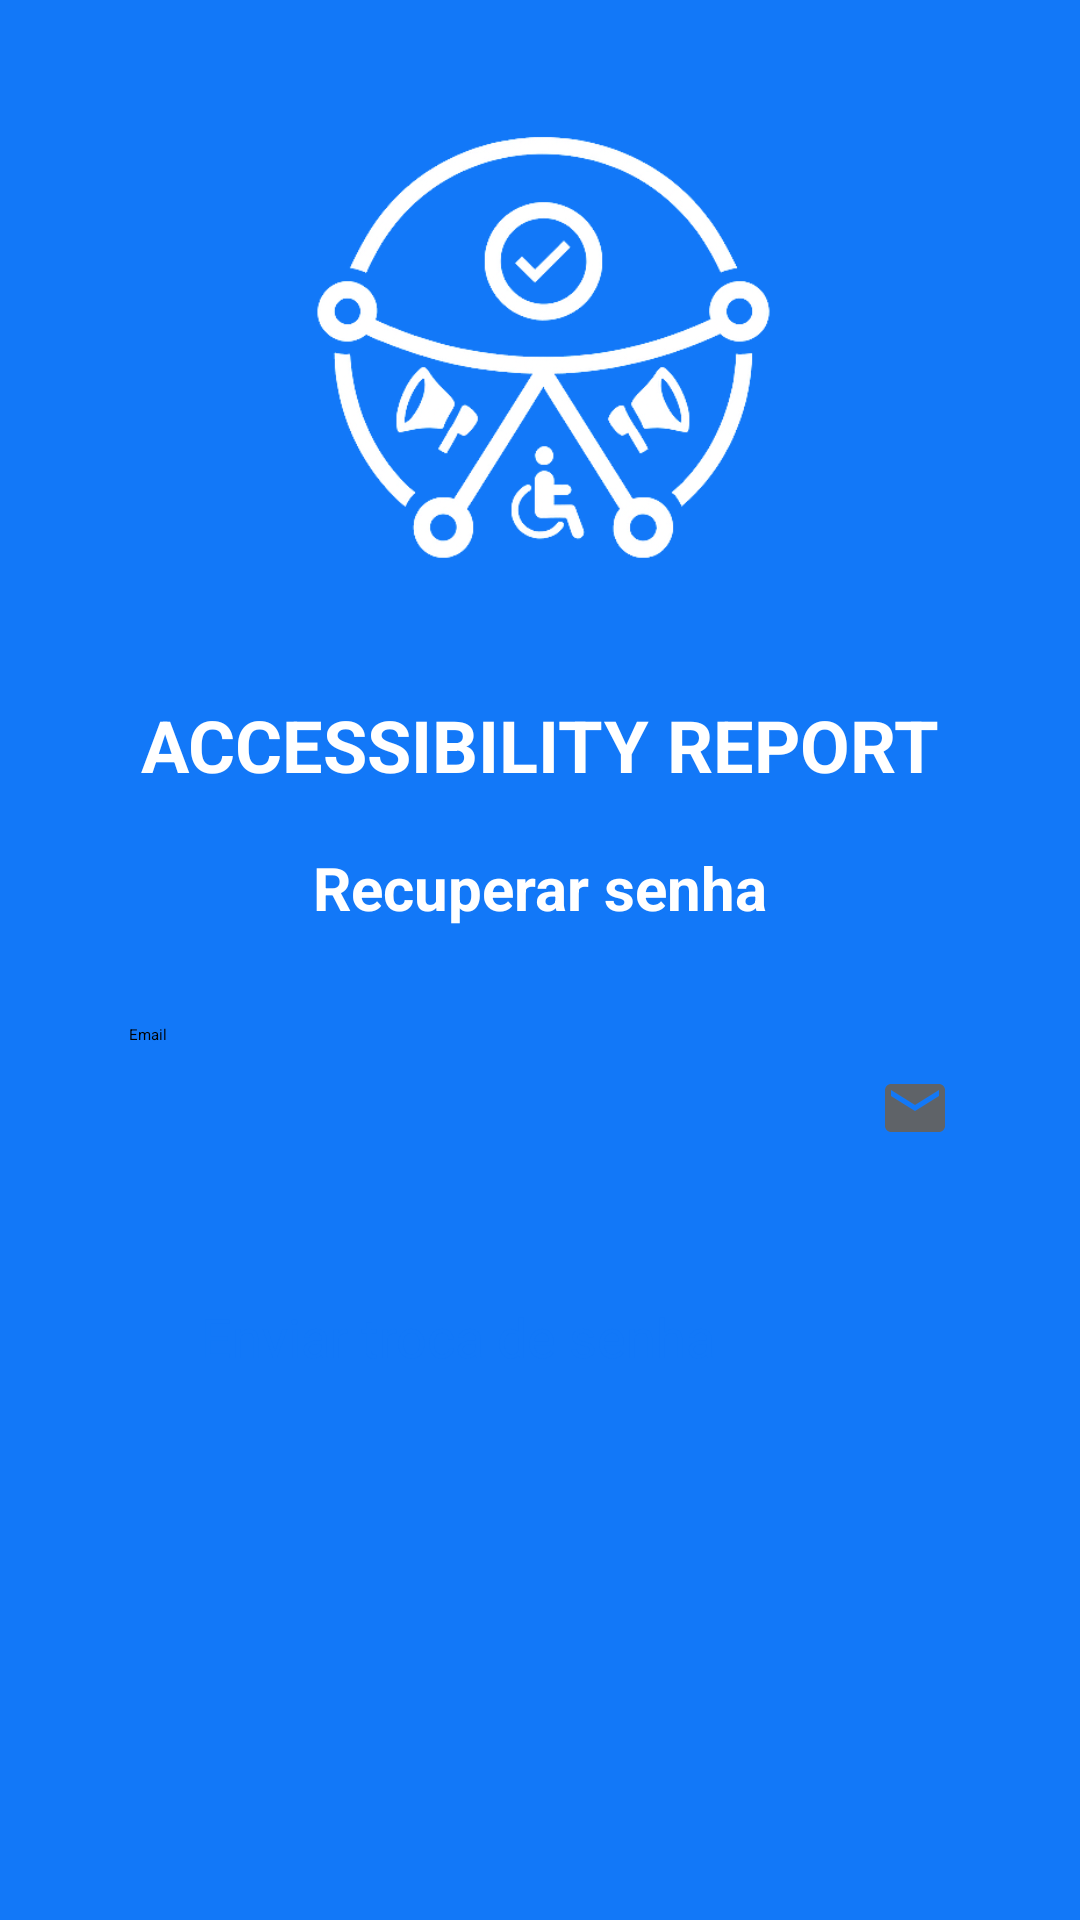

Write the Android layout XML for this screen, with the resource values it uses.
<!-- AndroidManifest.xml: application theme Theme.Acessibilit_Report -->
<!-- res/layout/activity_forgot_password.xml -->
<?xml version="1.0" encoding="utf-8"?>
<androidx.constraintlayout.widget.ConstraintLayout xmlns:android="http://schemas.android.com/apk/res/android"
    xmlns:app="http://schemas.android.com/apk/res-auto"
    xmlns:tools="http://schemas.android.com/tools"
    android:layout_width="match_parent"
    android:layout_height="match_parent"
    android:background="@color/azul_login"
    tools:ignore="Overdraw"
    tools:context=".activities.ForgotPasswordActivity">

    <ImageView
        android:id="@+id/imageViewLogoForgot"
        android:layout_width="160dp"
        android:layout_height="160dp"
        android:layout_marginTop="36dp"
        android:importantForAccessibility="no"
        android:src="@drawable/novalogo"
        app:layout_constraintEnd_toEndOf="parent"
        app:layout_constraintStart_toStartOf="parent"
        app:layout_constraintTop_toTopOf="parent" />

    <TextView
        android:id="@+id/textViewTituloAppForgot"
        android:layout_width="wrap_content"
        android:layout_height="wrap_content"
        android:layout_marginTop="36dp"
        android:accessibilityHeading="true"
        android:text="@string/accessibility_report"
        android:textColor="@color/white"
        android:textSize="24sp"
        android:textStyle="bold"
        app:layout_constraintEnd_toEndOf="parent"
        app:layout_constraintStart_toStartOf="parent"
        app:layout_constraintTop_toBottomOf="@id/imageViewLogoForgot" />

    <TextView
        android:id="@+id/textViewTituloRecuperacao"
        android:layout_width="wrap_content"
        android:layout_height="wrap_content"
        android:layout_marginTop="18dp"
        android:accessibilityHeading="true"
        android:text="@string/recuperar_senha_titulo"
        android:textColor="@color/white"
        android:textSize="20sp"
        android:textStyle="bold"
        app:layout_constraintEnd_toEndOf="parent"
        app:layout_constraintStart_toStartOf="parent"
        app:layout_constraintTop_toBottomOf="@id/textViewTituloAppForgot" />

    <EditText
        android:id="@+id/editTextEmailRecuperacao"
        style="@style/Edit_text"
        android:layout_width="0dp"
        android:layout_height="56dp"
        android:autofillHints="emailAddress"
        android:layout_marginTop="32dp"
        android:backgroundTint="@color/white"
        android:drawableEnd="@drawable/ic_email"
        android:hint="@string/email"
        android:inputType="textEmailAddress"
        android:paddingStart="16dp"
        android:paddingEnd="16dp"
        android:textColor="@color/black"
        app:layout_constraintEnd_toEndOf="parent"
        app:layout_constraintStart_toStartOf="parent"
        app:layout_constraintTop_toBottomOf="@id/textViewTituloRecuperacao"
        app:layout_constraintWidth_percent="0.85" />

    <androidx.appcompat.widget.AppCompatButton
        android:id="@+id/buttonEnviarTrocaSenha"
        style="@style/Button_Login"
        android:layout_width="0dp"
        android:layout_height="56dp"
        android:layout_marginTop="36dp"
        android:background="@drawable/button_white_rounded"
        android:text="@string/enviar_troca_senha"
        android:textColor="@color/azul_login"
        android:textSize="18sp"
        app:layout_constraintEnd_toEndOf="@id/editTextEmailRecuperacao"
        app:layout_constraintStart_toStartOf="@id/editTextEmailRecuperacao"
        app:layout_constraintTop_toBottomOf="@id/editTextEmailRecuperacao" />

</androidx.constraintlayout.widget.ConstraintLayout>
<!-- resources referenced by this layout -->
<resources>
  <color name="azul_login"> #1278f8</color>
  <color name="black">#FF000000</color>
  <color name="white">#FFFFFFFF</color>
  <!-- drawable ic_email (drawable) -->
  <vector android:height="24dp" android:tint="#5F6368"
      android:viewportHeight="24" android:viewportWidth="24"
      android:width="24dp" xmlns:android="http://schemas.android.com/apk/res/android">
      <path android:fillColor="@android:color/white" android:pathData="M20,4L4,4c-1.1,0 -1.99,0.9 -1.99,2L2,18c0,1.1 0.9,2 2,2h16c1.1,0 2,-0.9 2,-2L22,6c0,-1.1 -0.9,-2 -2,-2zM20,8l-8,5 -8,-5L4,6l8,5 8,-5v2z"/>
  </vector>
  <!-- drawable novalogo: png bitmap (drawable, 50910 bytes) -->
  <string name="accessibility_report">ACCESSIBILITY REPORT</string>
  <string name="email">Email</string>
  <string name="enviar_troca_senha">Enviar troca de senha</string>
  <string name="recuperar_senha_titulo">Recuperar senha</string>
  <style name="Button_Login">
          <item name="android:layout_width">match_parent</item>
          <item name="android:layout_height">wrap_content</item>
          <item name="android:layout_marginLeft">40dp</item>
          <item name="android:layout_marginRight">40dp</item>
          <item name="android:layout_marginTop">15dp</item>
          <item name="android:background">@color/black</item>
      </style>
  <style name="Edit_text">
          <item name="android:layout_width">match_parent</item>
          <item name="android:layout_height">wrap_content</item>
          <item name="android:background">@drawable/edit_text </item>
      </style>
  <style name="Theme.Acessibilit_Report" parent="Theme.MaterialComponents.DayNight.DarkActionBar">
          
          <item name="colorPrimary">@color/azul_login</item>
          <item name="colorPrimaryVariant">@color/purple_700</item>
          <item name="colorOnPrimary">@color/white</item>
          
          <item name="colorSecondary">@color/teal_200</item>
          <item name="colorSecondaryVariant">@color/teal_700</item>
          <item name="colorOnSecondary">@color/black</item>
          
          <item name="android:statusBarColor" tools:targetApi="l">?attr/colorPrimaryVariant</item>
          
      </style>
  <color name="purple_700">#FF3700B3</color>
  <color name="teal_200">#FF03DAC5</color>
  <color name="teal_700">#FF018786</color>
</resources>
